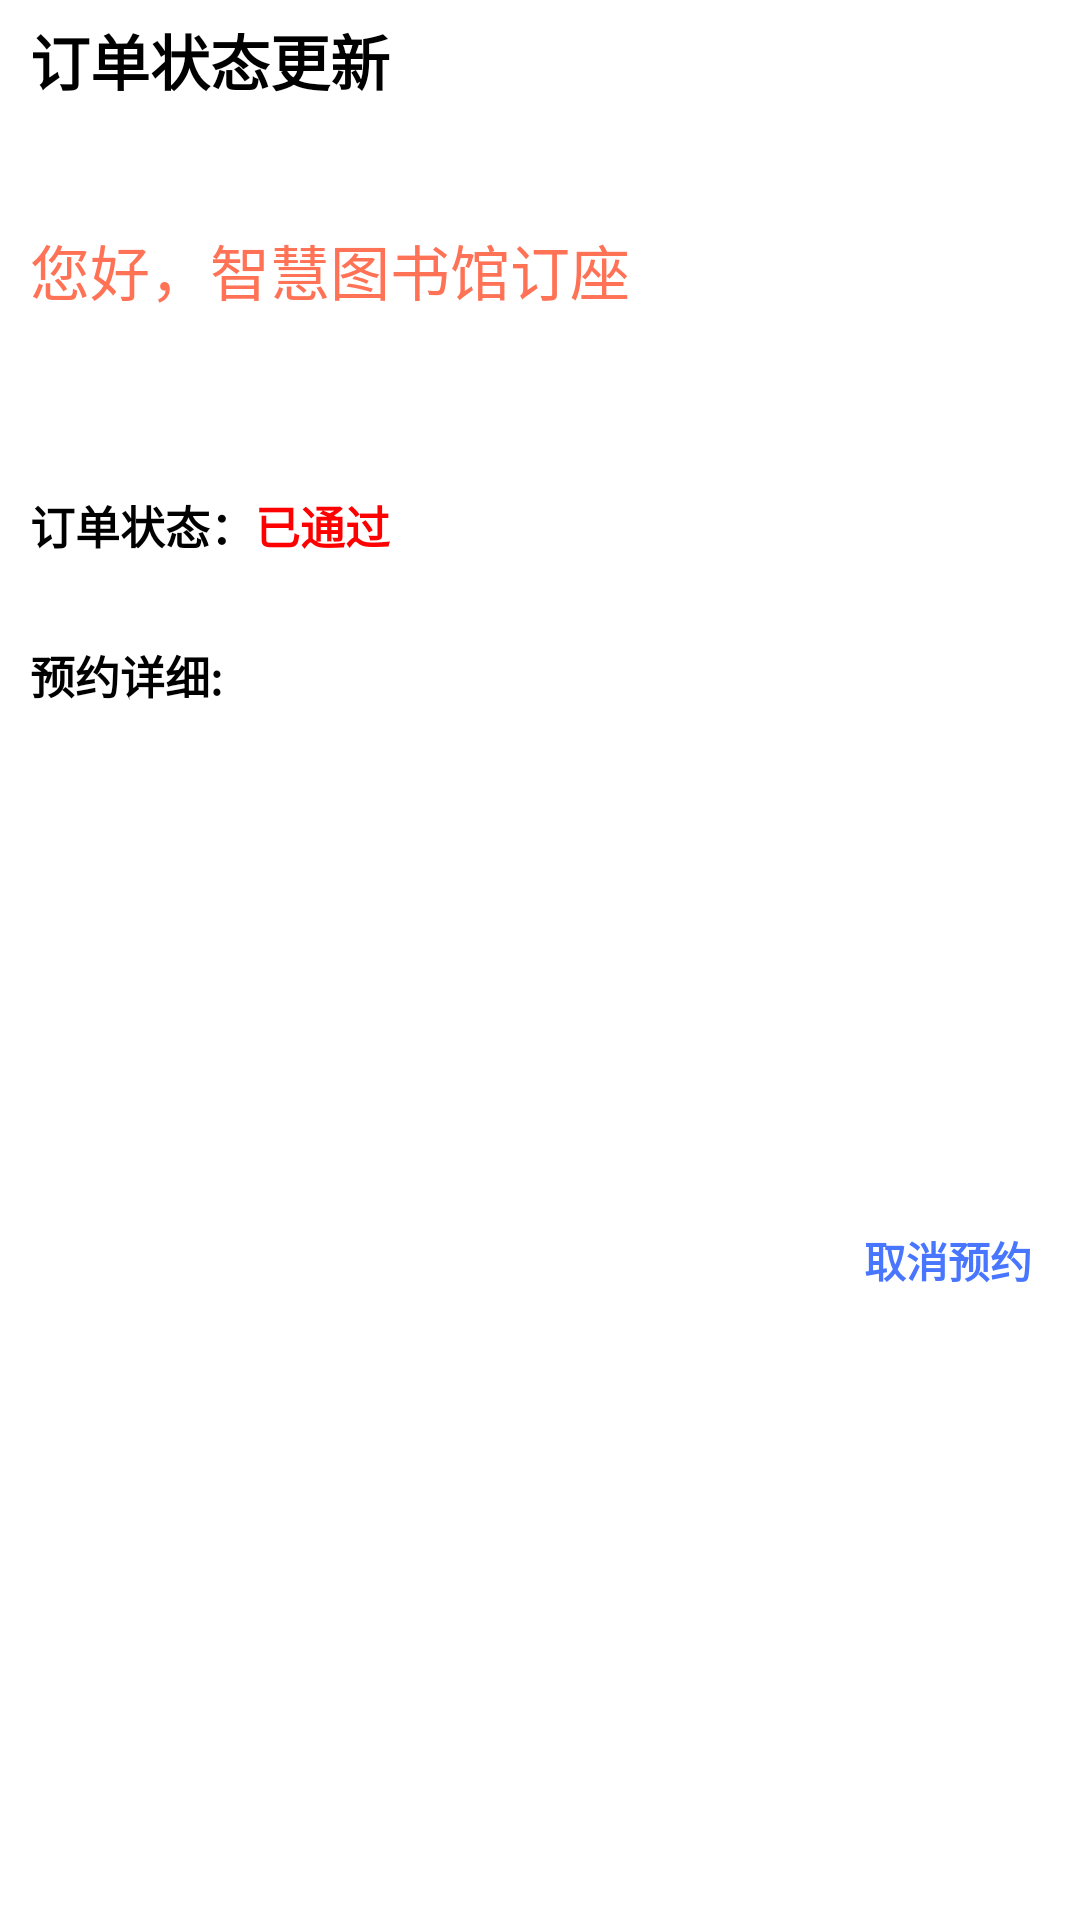

Layout XML and referenced resources for this Android screen:
<!-- AndroidManifest.xml: application theme AppTheme -->
<!-- res/layout/my_seat_info.xml -->
<?xml version="1.0" encoding="utf-8"?>
<LinearLayout
    xmlns:android="http://schemas.android.com/apk/res/android"
    android:layout_width="match_parent"
    android:layout_height="wrap_content"
    android:background="#fff"
    android:orientation="vertical"
    android:layout_marginTop="20dp">
    <TextView
        android:layout_width="match_parent"
        android:layout_height="40dp"
        android:paddingLeft="10dp"
        android:textStyle="bold"
        android:textSize="20sp"
        android:textColor="#000"
        android:gravity="center_vertical"
        android:text="订单状态更新"/>
    <TextView
        android:layout_width="match_parent"
        android:layout_height="30dp"
        android:gravity="center_vertical"
        android:paddingLeft="10dp"
        android:id="@+id/tv_time"/>
    <TextView
        android:layout_width="match_parent"
        android:layout_height="40dp"
        android:textSize="20sp"
        android:text="您好，智慧图书馆订座"
        android:gravity="center_vertical"
        android:paddingLeft="10dp"
        android:textColor="#FF7256"/>
    <TextView
        android:layout_width="match_parent"
        android:layout_height="30dp"
        android:layout_marginTop="20dp"
        android:gravity="center_vertical"
        android:paddingLeft="10dp"
        android:textSize="15sp"
        android:textColor="#000"
        android:id="@+id/tv_order_num"

        android:textStyle="bold"
        />
    <LinearLayout
        android:layout_width="match_parent"
        android:layout_height="30dp"
        android:orientation="horizontal">
        <TextView
            android:layout_width="wrap_content"
            android:layout_height="match_parent"
            android:gravity="center_vertical"
            android:paddingLeft="10dp"
            android:text="订单状态："
            android:textSize="15sp"
            android:textStyle="bold"
            android:textColor="#000"
            />
        <TextView
            android:layout_width="match_parent"
            android:layout_height="wrap_content"
            android:text="已通过"
            android:gravity="center_vertical"
            android:textStyle="bold"
            android:textSize="15sp"
            android:textColor="#FF0000"/>
    </LinearLayout>
        <TextView
            android:layout_width="match_parent"
            android:layout_height="30dp"
            android:layout_marginTop="20dp"
            android:textSize="15sp"
            android:textStyle="bold"
            android:textColor="#000"
            android:text="预约详细:"
            android:gravity="center_vertical"
            android:paddingLeft="10dp"/>
    <TextView
        android:layout_width="match_parent"
        android:layout_height="30dp"
        android:textSize="15sp"
        android:textStyle="bold"
        android:textColor="#000"
        android:id="@+id/tv_name"
        android:gravity="center_vertical"
        android:paddingLeft="10dp"/>
    <TextView
        android:layout_width="match_parent"
        android:layout_height="30dp"
        android:textSize="15sp"
        android:textStyle="bold"
        android:textColor="#000"
        android:id="@+id/tv_student_num"
        android:gravity="center_vertical"
        android:paddingLeft="10dp"/>
    <TextView
        android:layout_width="match_parent"
        android:layout_height="30dp"
        android:layout_marginTop="20dp"
        android:textSize="15sp"
        android:textStyle="bold"
        android:textColor="#000"
        android:id="@+id/tv_site"
        android:gravity="center_vertical"
        android:paddingLeft="10dp"/>
    <TextView
        android:layout_width="match_parent"
        android:layout_height="30dp"
        android:layout_marginTop="20dp"
        android:textSize="15sp"
        android:textStyle="bold"
        android:textColor="#000"
        android:id="@+id/tv_date"
        android:gravity="center_vertical"
        android:paddingLeft="10dp"/>

    <Button
        android:layout_width="wrap_content"
        android:layout_height="40dp"
        android:text="取消预约"
        android:background="@android:color/transparent"
        android:textStyle="bold"
        android:textColor="#4876FF"

        android:layout_gravity="right"
        android:id="@+id/btn_cancel_site"/>
</LinearLayout>
<!-- resources referenced by this layout -->
<resources>
  <style name="AppTheme" parent="Theme.AppCompat.Light.NoActionBar">
          
          <item name="colorPrimary">@color/colorPrimary</item>
          <item name="colorPrimaryDark">@color/colorPrimaryDark</item>
          <item name="colorAccent">@color/night_one_text_color</item>
  
          <item name="dayNightBackground">@color/day_backgroup_color</item>
          <item name="dayNightOneTextColor">@color/day_one_text_color</item>
          <item name="dayNightTwoTextColor">@color/day_two_text_color</item>
          <item name="dayNightThreeTextColor">@color/day_three_text_color</item>
          <item name="dayNightBackgroundDrawable">@color/day_backgroup_color</item>
      </style>
  <color name="colorPrimary">#FF000000</color>
  <color name="colorPrimaryDark">#FF000000</color>
  <color name="night_one_text_color">#FFbbbbbb</color>
  <color name="day_backgroup_color">#FFFFFFFF</color>
  <color name="day_one_text_color">#FF000000</color>
  <color name="day_two_text_color">#c9000000</color>
  <color name="day_three_text_color">#8A9599</color>
</resources>
